Labelled photos from "OriginalImage", an image-classification folder in mongkholp/Cleanliness-Datasets. The possible labels are: clean, unclean.

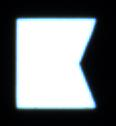
Label: clean

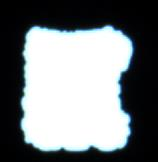
Label: unclean

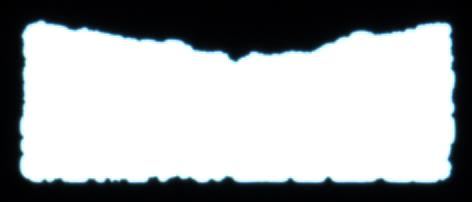
Label: unclean

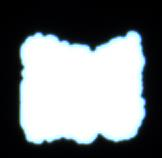
Label: unclean

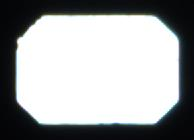
Label: clean

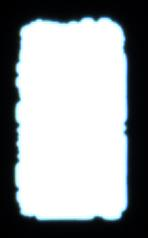
Label: unclean
